Dataset: Dataset (GitHub, daffakurnia11/Coffee-Beans-Roast-Level-Classification). Classes: dark roast, green, light roast, medium roast.

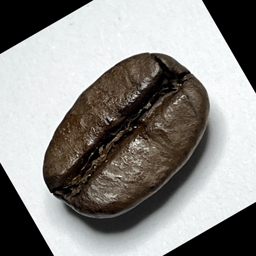
Label: dark roast

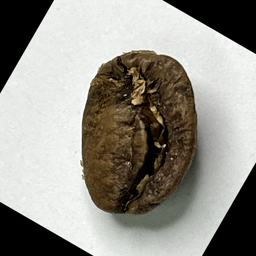
Label: medium roast

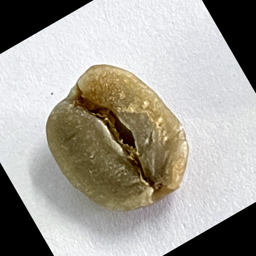
Label: green

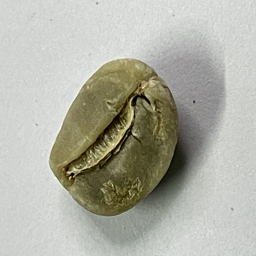
Label: green

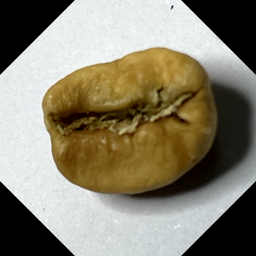
Label: light roast

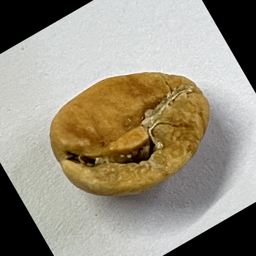
Label: light roast
